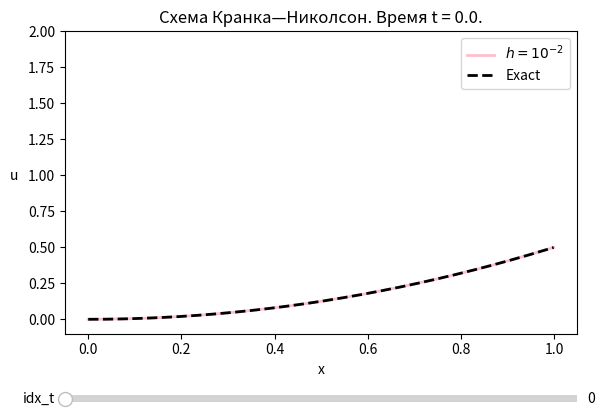

Python code for this plot:
import numpy as np
from matplotlib import pyplot as plt
from matplotlib.widgets import Slider

h = 0.001
σ = 0.5
k = 1
Ꚍ = 0.01

α_L = 0
β_L = -1


def μ_L(t):
    return t


α_R = 2
β_R = 1


def μ_R(t):
    return 2 + 2 * np.sinh(t) + t * np.cosh(t)


def Ⴔ(x):
    return x ** 2 / 2


def f(x, t):
    return -1 + x * np.cosh(x * t) - t ** 2 * np.sinh(x * t)


x = np.arange(0.0, 1.0, h)
t = np.arange(0.0, 1.0, Ꚍ)

C0 = 3 * β_L / (2 * h * α_L - β_L)

B = np.zeros(len(x))
B[0] = -4 * β_L / (2 * h * α_L - β_L)
B[1] = Ꚍ * σ * (C0 + 1) / (Ꚍ * σ * (2 - B[0]) + h ** 2)
for j in range(2, len(x) - 1):
    B[j] = Ꚍ * σ / (Ꚍ * σ * (2 - B[j - 1]) + h ** 2)


def A_(idx, u):
    A = np.zeros(len(x))
    A[0] = 2 * h * μ_L(t[int(idx)]) / (2 * h * α_L - β_L)
    for j in range(1, len(x) - 1):
        A[j] = (Ꚍ * h ** 2 / (Ꚍ * σ * (2 - B[j - 1]) + h ** 2)) * (f(x[j], (t[int(idx) - 1] + t[int(idx)]) / 2) + (1 - σ) * (u[j + 1] - 2 * u[j] + u[j - 1]) / h ** 2 + u[j] / Ꚍ + A[j - 1] * σ / h ** 2)
    A[len(x) - 1] = (h * μ_R(t[int(idx)]) + 2 * β_R * A[len(x) - 2] - 0.5 * β_R * (A[len(x) - 3] + B[len(x) - 3] * A[len(x) - 2])) / (h * α_R + 1.5 * β_R - 2 * β_R * B[len(x) - 2] + 0.5 * β_R * B[len(x) - 2] * B[len(x) - 3])
    return A


def Krank_Nicholson_scheme(idx_t):
    u_current = np.zeros(len(x))
    u_tmp = np.zeros(len(x))

    for j in range(len(x)):
        u_current[j] = Ⴔ(x[j])

    for n in range(0, int(idx_t)):
        A = A_(n + 1, u_current)

        u_tmp[len(x) - 1] = A[len(x) - 1]
        for j in range(len(x) - 2, 0, -1):
            u_tmp[j] = A[j] + B[j] * u_tmp[j + 1]
        u_tmp[0] = A[0] + B[0] * u_tmp[1] + C0 * u_tmp[2]

        for j in range(len(x)):
            u_current[j] = u_tmp[j]

    return u_current


def exact(idx_t):
    u = np.zeros(len(x))

    for j in range(len(x)):
        u[j] = x[j] ** 2 / 2 + np.sinh(x[j] * t[int(idx_t)])

    return u


def animation_u(idx_t):
    return Krank_Nicholson_scheme(idx_t)


def animation_u_exact(idx_t):
    return exact(idx_t)


idx_t = 0

fig, ax = plt.subplots()
line1, = ax.plot(x, animation_u(idx_t), color='pink', lw=2, label=r'$h = 10^{-2}$')
line2, = ax.plot(x, animation_u_exact(idx_t), "--", color='black', lw=2, label='Exact')
plt.legend()
ax.set_xlabel('x', rotation=0)
ax.set_ylabel('u', rotation=0, labelpad=10)
plt.ylim(-0.1, 2)
ax.set_title('Схема Кранка—Николсон. Время t = 0.0.')

fig.subplots_adjust(left=0.1, bottom=0.25)

t_ax = fig.add_axes([0.1, 0.1, 0.8, 0.03])
t_slider = Slider(
    ax=t_ax,
    label='idx_t',
    valmin=0.0,
    valmax=len(t) - 1,
    valinit=idx_t,
    color='black',
    initcolor='black'
)


def update(val):
    line1.set_ydata(animation_u(t_slider.val))
    line2.set_ydata(animation_u_exact(t_slider.val))
    ax.set_title('Схема Кранка—Николсон. Время t = {}.'.format(t[int(t_slider.val)]))
    fig.canvas.draw_idle()


t_slider.on_changed(update)

plt.show()